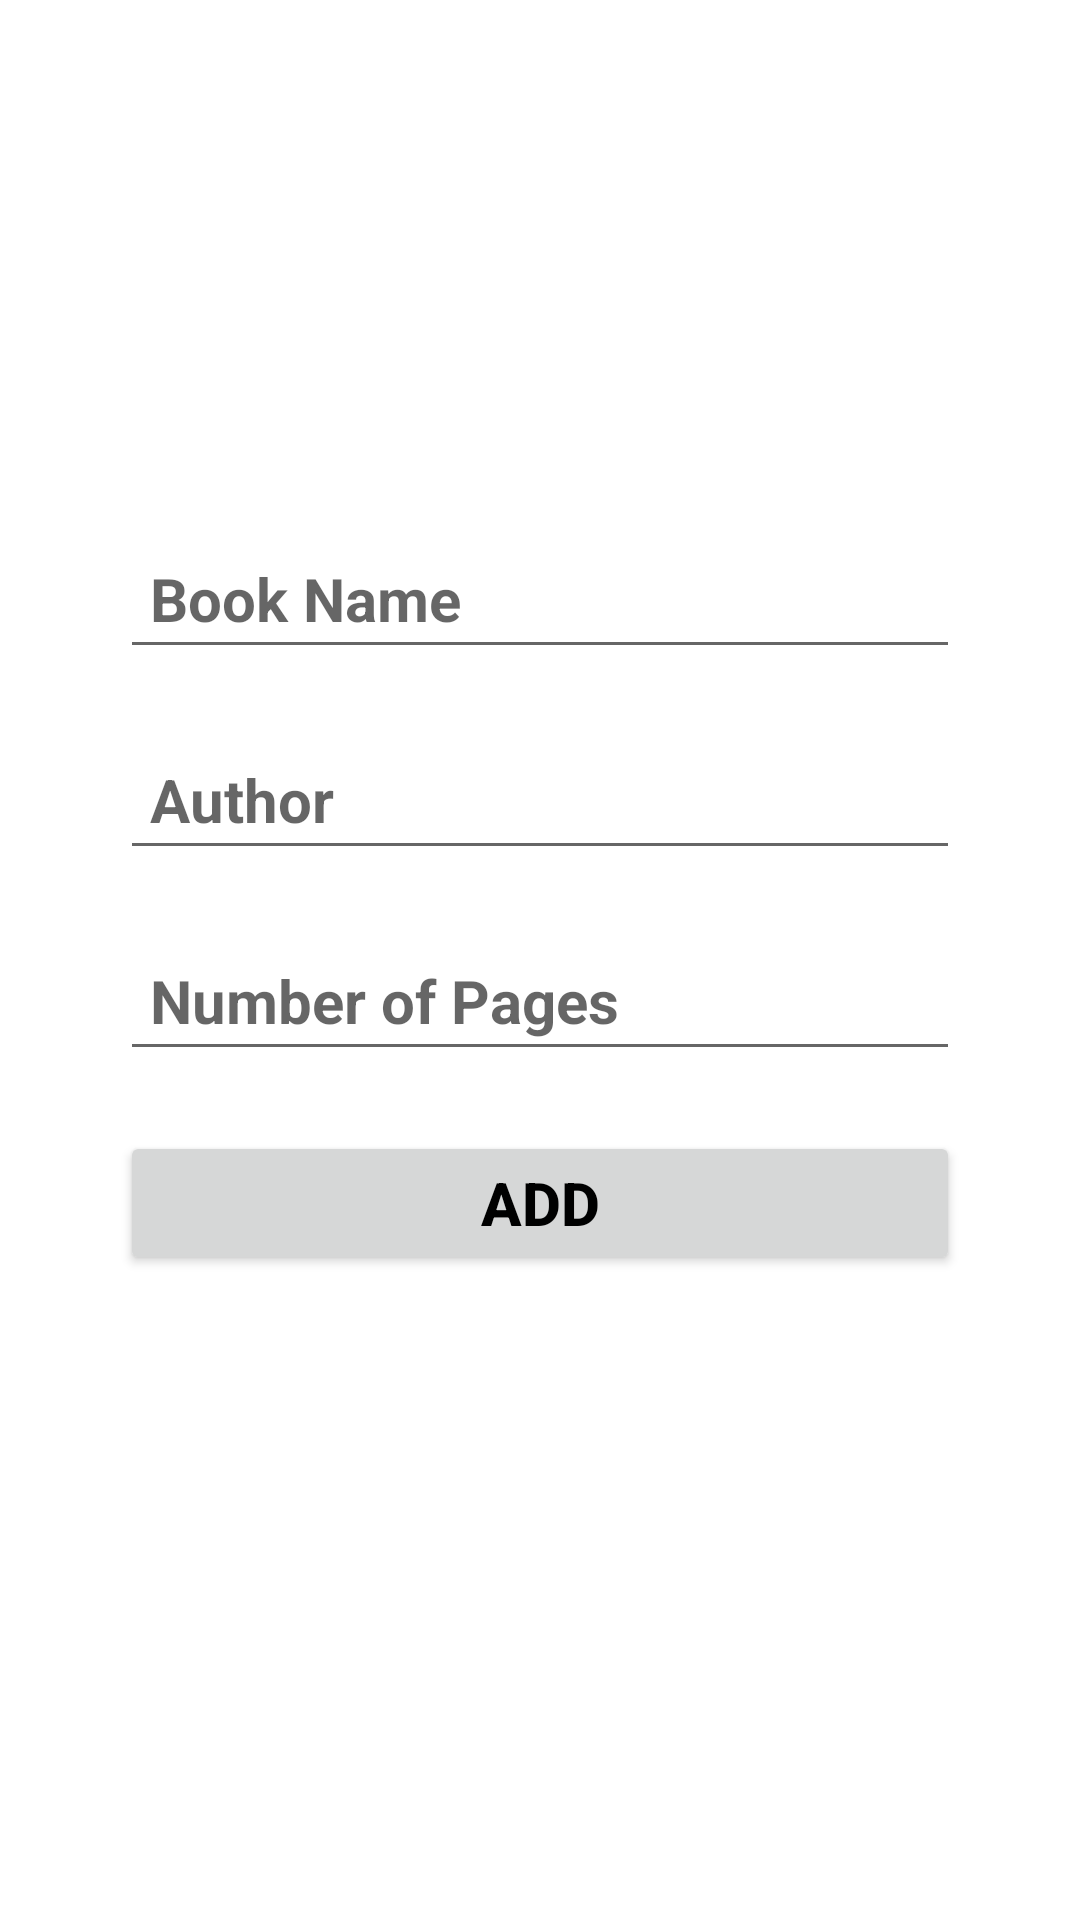

Produce the Android XML layout that renders to this screen, including the resource entries it uses.
<!-- AndroidManifest.xml: application theme Theme.RoomLibI -->
<!-- res/layout/activity_add.xml -->
<?xml version="1.0" encoding="utf-8"?>
<androidx.constraintlayout.widget.ConstraintLayout xmlns:android="http://schemas.android.com/apk/res/android"
    xmlns:app="http://schemas.android.com/apk/res-auto"
    xmlns:tools="http://schemas.android.com/tools"
    android:layout_width="match_parent"
    android:layout_height="match_parent"
    android:padding="20dp"
    tools:context=".Add">

    <EditText
        android:id="@+id/tvName"
        android:layout_width="match_parent"
        android:layout_height="wrap_content"
        android:layout_marginStart="20dp"
        android:layout_marginTop="156dp"
        android:layout_marginEnd="20dp"
        android:hint="Book Name"
        android:padding="10dp"
        android:textColor="@color/black"
        android:textSize="20sp"
        android:textStyle="bold"
        app:layout_constraintEnd_toEndOf="parent"
        app:layout_constraintStart_toStartOf="parent"
        app:layout_constraintTop_toTopOf="parent" />

    <EditText
        android:id="@+id/tvAuthor"
        android:layout_width="match_parent"
        android:layout_height="wrap_content"
        android:layout_margin="20dp"
        android:hint="Author"
        android:padding="10dp"
        android:textColor="@color/black"
        android:textSize="20sp"
        android:textStyle="bold"
        app:layout_constraintEnd_toEndOf="parent"
        app:layout_constraintStart_toStartOf="parent"
        app:layout_constraintTop_toBottomOf="@+id/tvName" />

    <EditText
        android:id="@+id/tvPages"
        android:layout_width="match_parent"
        android:layout_height="wrap_content"
        android:layout_margin="20dp"
        android:hint="Number of Pages"
        android:padding="10dp"
        android:textColor="@color/black"
        android:textSize="20sp"
        android:textStyle="bold"
        app:layout_constraintEnd_toEndOf="parent"
        app:layout_constraintStart_toStartOf="parent"
        app:layout_constraintTop_toBottomOf="@+id/tvAuthor" />

    <Button
        android:id="@+id/btnAdd"
        android:layout_width="match_parent"
        android:layout_height="wrap_content"
        android:layout_margin="20dp"
        android:padding="10dp"
        android:text="Add"
        android:textColor="@color/black"
        android:textSize="20sp"
        android:textStyle="bold"
        app:layout_constraintEnd_toEndOf="parent"
        app:layout_constraintStart_toStartOf="parent"
        app:layout_constraintTop_toBottomOf="@+id/tvPages" />
</androidx.constraintlayout.widget.ConstraintLayout>
<!-- resources referenced by this layout -->
<resources>
  <style name="Theme.RoomLibI" parent="Theme.MaterialComponents.DayNight.DarkActionBar">
          
          <item name="colorPrimary">@color/purple_500</item>
          <item name="colorPrimaryVariant">@color/purple_700</item>
          <item name="colorOnPrimary">@color/white</item>
          
          <item name="colorSecondary">@color/teal_200</item>
          <item name="colorSecondaryVariant">@color/teal_700</item>
          <item name="colorOnSecondary">@color/black</item>
          
          <item name="android:statusBarColor">?attr/colorPrimaryVariant</item>
          
      </style>
  <!-- not gathered from this repository: default colours our renderer supplied (Android Studio template values) -->
  <color name="purple_500">#FF6200EE</color>
  <color name="purple_700">#FF3700B3</color>
  <color name="teal_200">#FF03DAC5</color>
  <color name="teal_700">#FF018786</color>
  <color name="black">#FF000000</color>
  <color name="white">#FFFFFFFF</color>
</resources>
